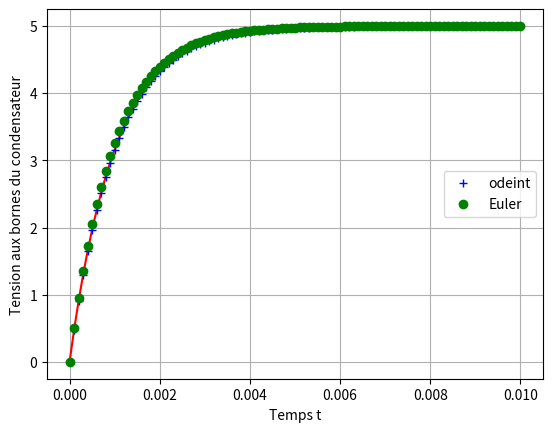

Generate this figure with matplotlib:
# -*- coding: utf-8 -*-
"""
Created on 

@author: -
"""
                # charge condensateur  script RCcharg-El.py à compléter
import numpy as np 
from scipy.integrate import odeint
import matplotlib.pyplot as plt

# Constantes données par le sujet :

R = 1e3
C = 1e-6
E = 5.0
tau = R * C     # Temps de relaxation

CI = 0.0        # condition initiale
t0 = 0          # valeur  de départ
tf = 0.01       # valeur maximale  tf=10ms)
n = 100         # nombre d'itérations

## QC1  créer t avec linspace 
# création du tableau de temps t

t = np.linspace(t0, tf, n + 1)

#solution exacte
#QC2 écrire la fonction U(t)  permettant le calcul de la solution exacte u(t)

def U(t):
        return E * (1.0 - np.exp(-(t / tau)))

##QC3 écrire la commande permettant l’exécution de U(t) .

U = U(t)

#création de la fonction F(y,t) appelée ED(y,t)
##QC4 : écrire la fonction ED (y,t)  permettant de créer F(y,t)

def ED(y, t):
        return (E - y) / tau # retourne dy

#Résolution de l'équation différentielle par odeint
#QC5 : écrire la commande permettant la résolution par  odeint 

UOD = odeint(ED, CI, t)

#print(UOD)

#solution par Euler 
#QC6 : écrire la fonction Euler (ED,t)  permettant d’intégrer

def Euler(ED,t):
        tab = np.empty(n + 1)
        tab[0] = CI
        h = (tf - t0) / n
        for i in range(n):
                tab[i + 1] = tab[i] + h * ED(tab[i], t[i])
        return tab           

#par la méthode d’Euler.
#QC7 : écrire la commande permettant l’exécution de Euler (ED,t) .

UE = Euler(ED, t)
# print(UE)

#tracer des courbes
plt.clf() #efface la figure courante
#QC8  écrire la commande permettant de tracer  U=f(t) en trait plein rouge

plt.plot(t, U,'r')

#QC9  compléter la commande permettant de tracer UOD=f(t) avec des ‘+’
#sans ligne continue en bleu

plt.plot(t, UOD, 'b', marker = '+', linewidth = 0, label = 'odeint')

#QC10  compléter la commande permettant de tracer UE=f(t)  des  ‘o ‘ 
        #sans ligne continue en vert, et permettant d’afficher
        #la légende odeint correspondante .

plt.plot(t, UE, 'g', marker = 'o', linewidth = 0, label = 'Euler')
plt.ylabel("Tension aux bornes du condensateur")
plt.xlabel("Temps t")
plt.grid()
plt.legend(loc= 'right') #positionne la légende à droite
plt.show() #affiche les courbes 

# 13) 
commentaire = """Plus le nombre n de point est grand, plus les méthodes odeint et d'Euler se rapprochent de la 
de la solution exacte. Plus le nombre d'itération est grand, plus les points (+ et o) tendent à se superposer
avec la courbe donnée par la solution exacte mathématique."""
